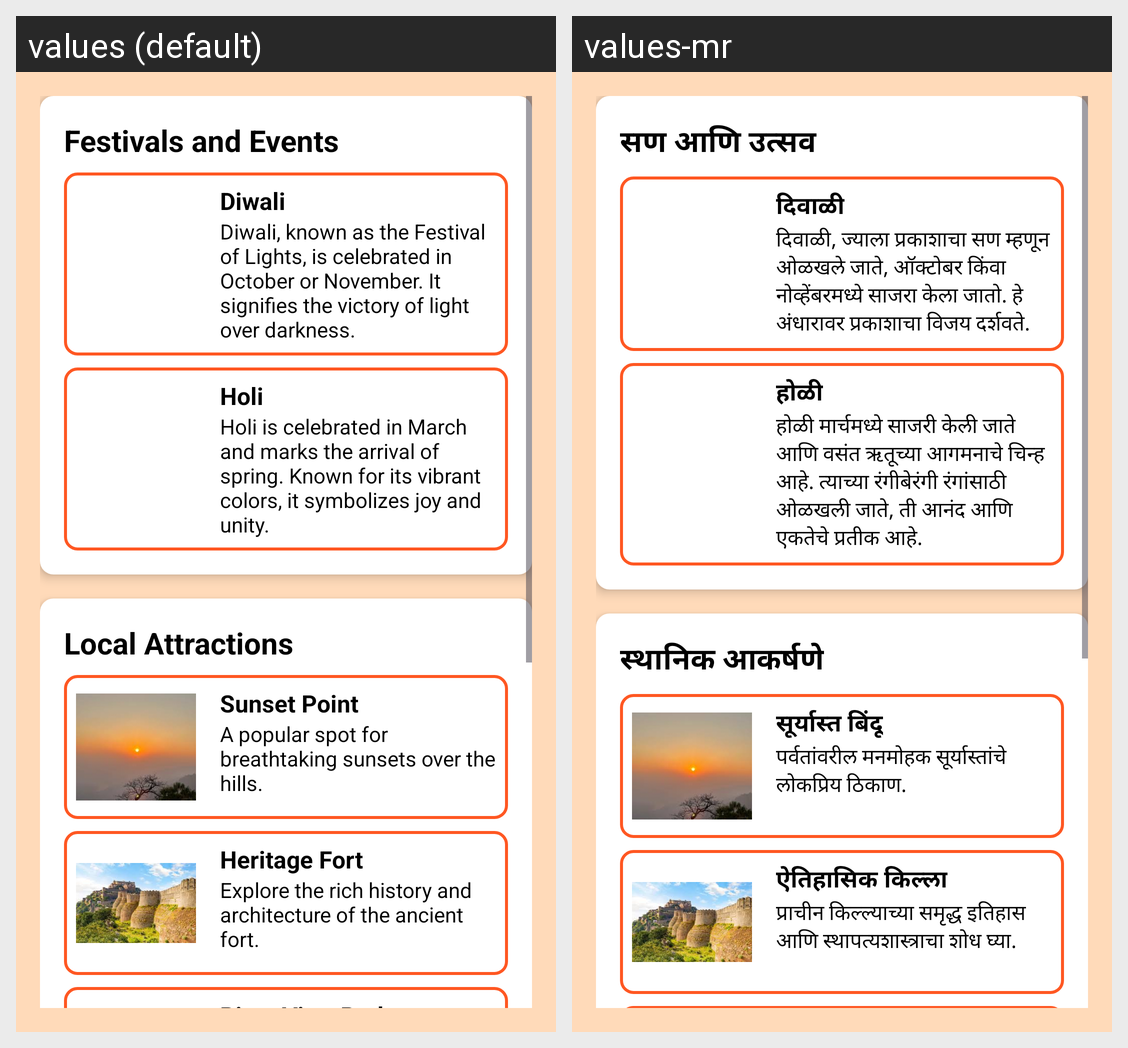

The Android screen above is rendered under two locales of the same app. Produce the string resources it draws, with the default and per-locale values.
Android screen res/layout/community_culture.xml rendered under 2 locales, left to right: values (default), values-mr. Device: Nexus 5 (rendered at 1080×1920; each locale shown at half size, 540×960, under a caption strip naming it); theme Theme.GrampanchayatKouthaliApk.
Strings drawn on this screen, with the default value and each locale's value (text and hints the layout hard-codes, and strings that could not be matched under every locale, appear in the picture but are not listed):

festivals_title
  values: Festivals and Events
  values-mr: सण आणि उत्सव

diwali
  values: Diwali
  values-mr: दिवाळी

diwali_description
  values: Diwali, known as the Festival of Lights, is celebrated in October or November. It signifies the victory of light over darkness.
  values-mr: दिवाळी, ज्याला प्रकाशाचा सण म्हणून ओळखले जाते, ऑक्टोबर किंवा नोव्हेंबरमध्ये साजरा केला जातो. हे अंधारावर प्रकाशाचा विजय दर्शवते.

holi
  values: Holi
  values-mr: होळी

holi_description
  values: Holi is celebrated in March and marks the arrival of spring. Known for its vibrant colors, it symbolizes joy and unity.
  values-mr: होळी मार्चमध्ये साजरी केली जाते आणि वसंत ऋतूच्या आगमनाचे चिन्ह आहे. त्याच्या रंगीबेरंगी रंगांसाठी ओळखली जाते, ती आनंद आणि एकतेचे प्रतीक आहे.

local_attractions_title
  values: Local Attractions
  values-mr: स्थानिक आकर्षणे

sunset_point
  values: Sunset Point
  values-mr: सूर्यास्त बिंदू

sunset_point_description
  values: A popular spot for breathtaking sunsets over the hills.
  values-mr: पर्वतांवरील मनमोहक सूर्यास्तांचे लोकप्रिय ठिकाण.

heritage_fort
  values: Heritage Fort
  values-mr: ऐतिहासिक किल्ला

heritage_fort_description
  values: Explore the rich history and architecture of the ancient fort.
  values-mr: प्राचीन किल्ल्याच्या समृद्ध इतिहास आणि स्थापत्यशास्त्राचा शोध घ्या.
